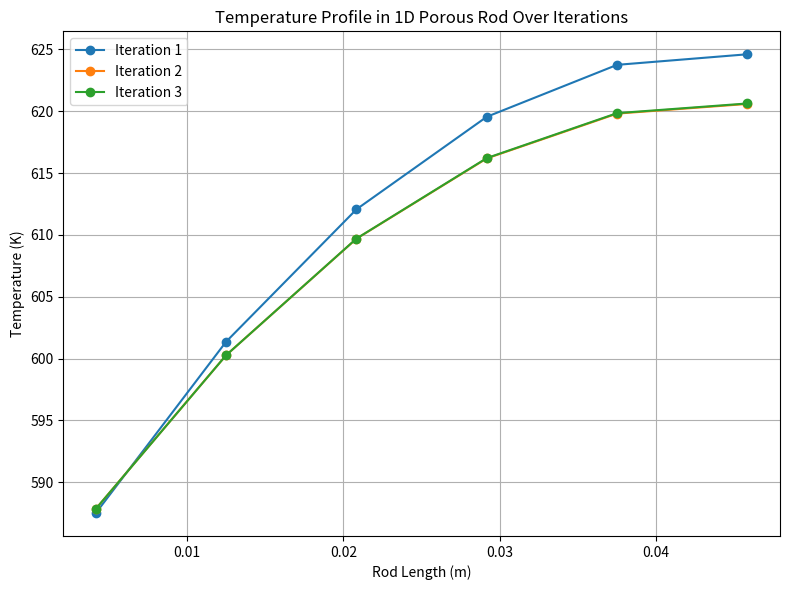

Write Python code to recreate this figure.
import numpy as np
import matplotlib.pyplot as plt
import os

# Constants
L = 0.050  # length of the rod
N = 6  # number of control volumes
dx = L / N
A = 1.0  # cross-sectional area
V = dx * A

T_inf = 500  # surrounding fluid temperature
T_init = 400.0  # initial guess

# Heat source parameters
a = 1e5  # W/m^3
b = 2e-3  # W/m^3/K^2

# Thermal conductivity parameters
k0 = 2.0  # W/mK
k1 = 0.002  # W/mK^2

# Heat transfer coefficients
hL = 50  # W/m2K
hR = 5   # W/m2K

# TDMA solver
def TDMA(aW, aP, aE, b):
    n = len(b)
    P = np.zeros(n)
    Q = np.zeros(n)
    T = np.zeros(n)

    # Forward sweep
    P[0] = aE[0] / aP[0]
    Q[0] = b[0] / aP[0]
    for i in range(1, n):
        denom = aP[i] - aW[i] * P[i - 1]
        P[i] = aE[i] / denom if i < n - 1 else 0
        Q[i] = (b[i] + aW[i] * Q[i - 1]) / denom

    # Back substitution
    T[-1] = Q[-1]
    for i in range(n - 2, -1, -1):
        T[i] = P[i] * T[i + 1] + Q[i]

    return T


def solve_problem_1():
    # Initialization
    # T = np.ones(N) * T_init
    T = np.array([470, 460, 450, 440, 430, 420 ])
    x = np.linspace(dx / 2, L - dx / 2, N)

    # Plotting setup
    plt.figure(figsize=(8, 6))

    # Iterate exactly 3 times
    for iteration in range(1, 4):
        kvals = k0 + k1 * (T - 400)
        S = a - b * (T - 400)**2
        SP = -2 * b * (T - 400)
        SC = S - SP * T

        aW = np.zeros(N)
        aE = np.zeros(N)
        aP = np.zeros(N)
        b_vec = np.zeros(N)

        # Coefficients assembly
        for i in range(N):
            if i > 0:
                kW = 0.5 * (kvals[i] + kvals[i - 1])
                aW[i] = kW * A / dx
            if i < N - 1:
                kE = 0.5 * (kvals[i] + kvals[i + 1])
                aE[i] = kE * A / dx

        for i in range(N):
            if i == 0:
                aP[i] = aE[i] + hL * A - SP[i] * V
                b_vec[i] = hL * A * T_inf + SC[i] * V
            elif i == N - 1:
                aP[i] = aW[i] + hR * A - SP[i] * V
                b_vec[i] = hR * A * T_inf + SC[i] * V
            else:
                aP[i] = aW[i] + aE[i] - SP[i] * V
                b_vec[i] = SC[i] * V
        # print(f"\nIteration {iteration} - b_vector:")
        # print(f"\nIteration {iteration} - aE: {aE}")
        # print(f"\nIteration {iteration} - aP: {aP}")
        # print(f"\nIteration {iteration} - aW: {aW}")
        

        # Solve system
        T = TDMA(aW, aP, aE, b_vec)

        # Print iteration result
        print(f"\nIteration {iteration} - Temperature Profile (K):")
        print(" ".join(format(val, ".3e") for val in T))

        print("SP\n=========", SP, "=========")
        print("SC\n=========", SC, "=========")
        print("b_vec\n=========", b_vec, "=========")

        # Plotting
        plt.plot(x, T, marker='o', label=f"Iteration {iteration}")

    # Final plot adjustments
    plt.xlabel("Rod Length (m)")
    plt.ylabel("Temperature (K)")
    plt.title("Temperature Profile in 1D Porous Rod Over Iterations")
    plt.grid(True)
    plt.legend()
    plt.tight_layout()
    plt.savefig("output/problem_1_temperature_profile_iterations.png")
    plt.show()


# Example usage
if __name__ == "__main__":
    os.makedirs("output", exist_ok=True)
    solve_problem_1()
